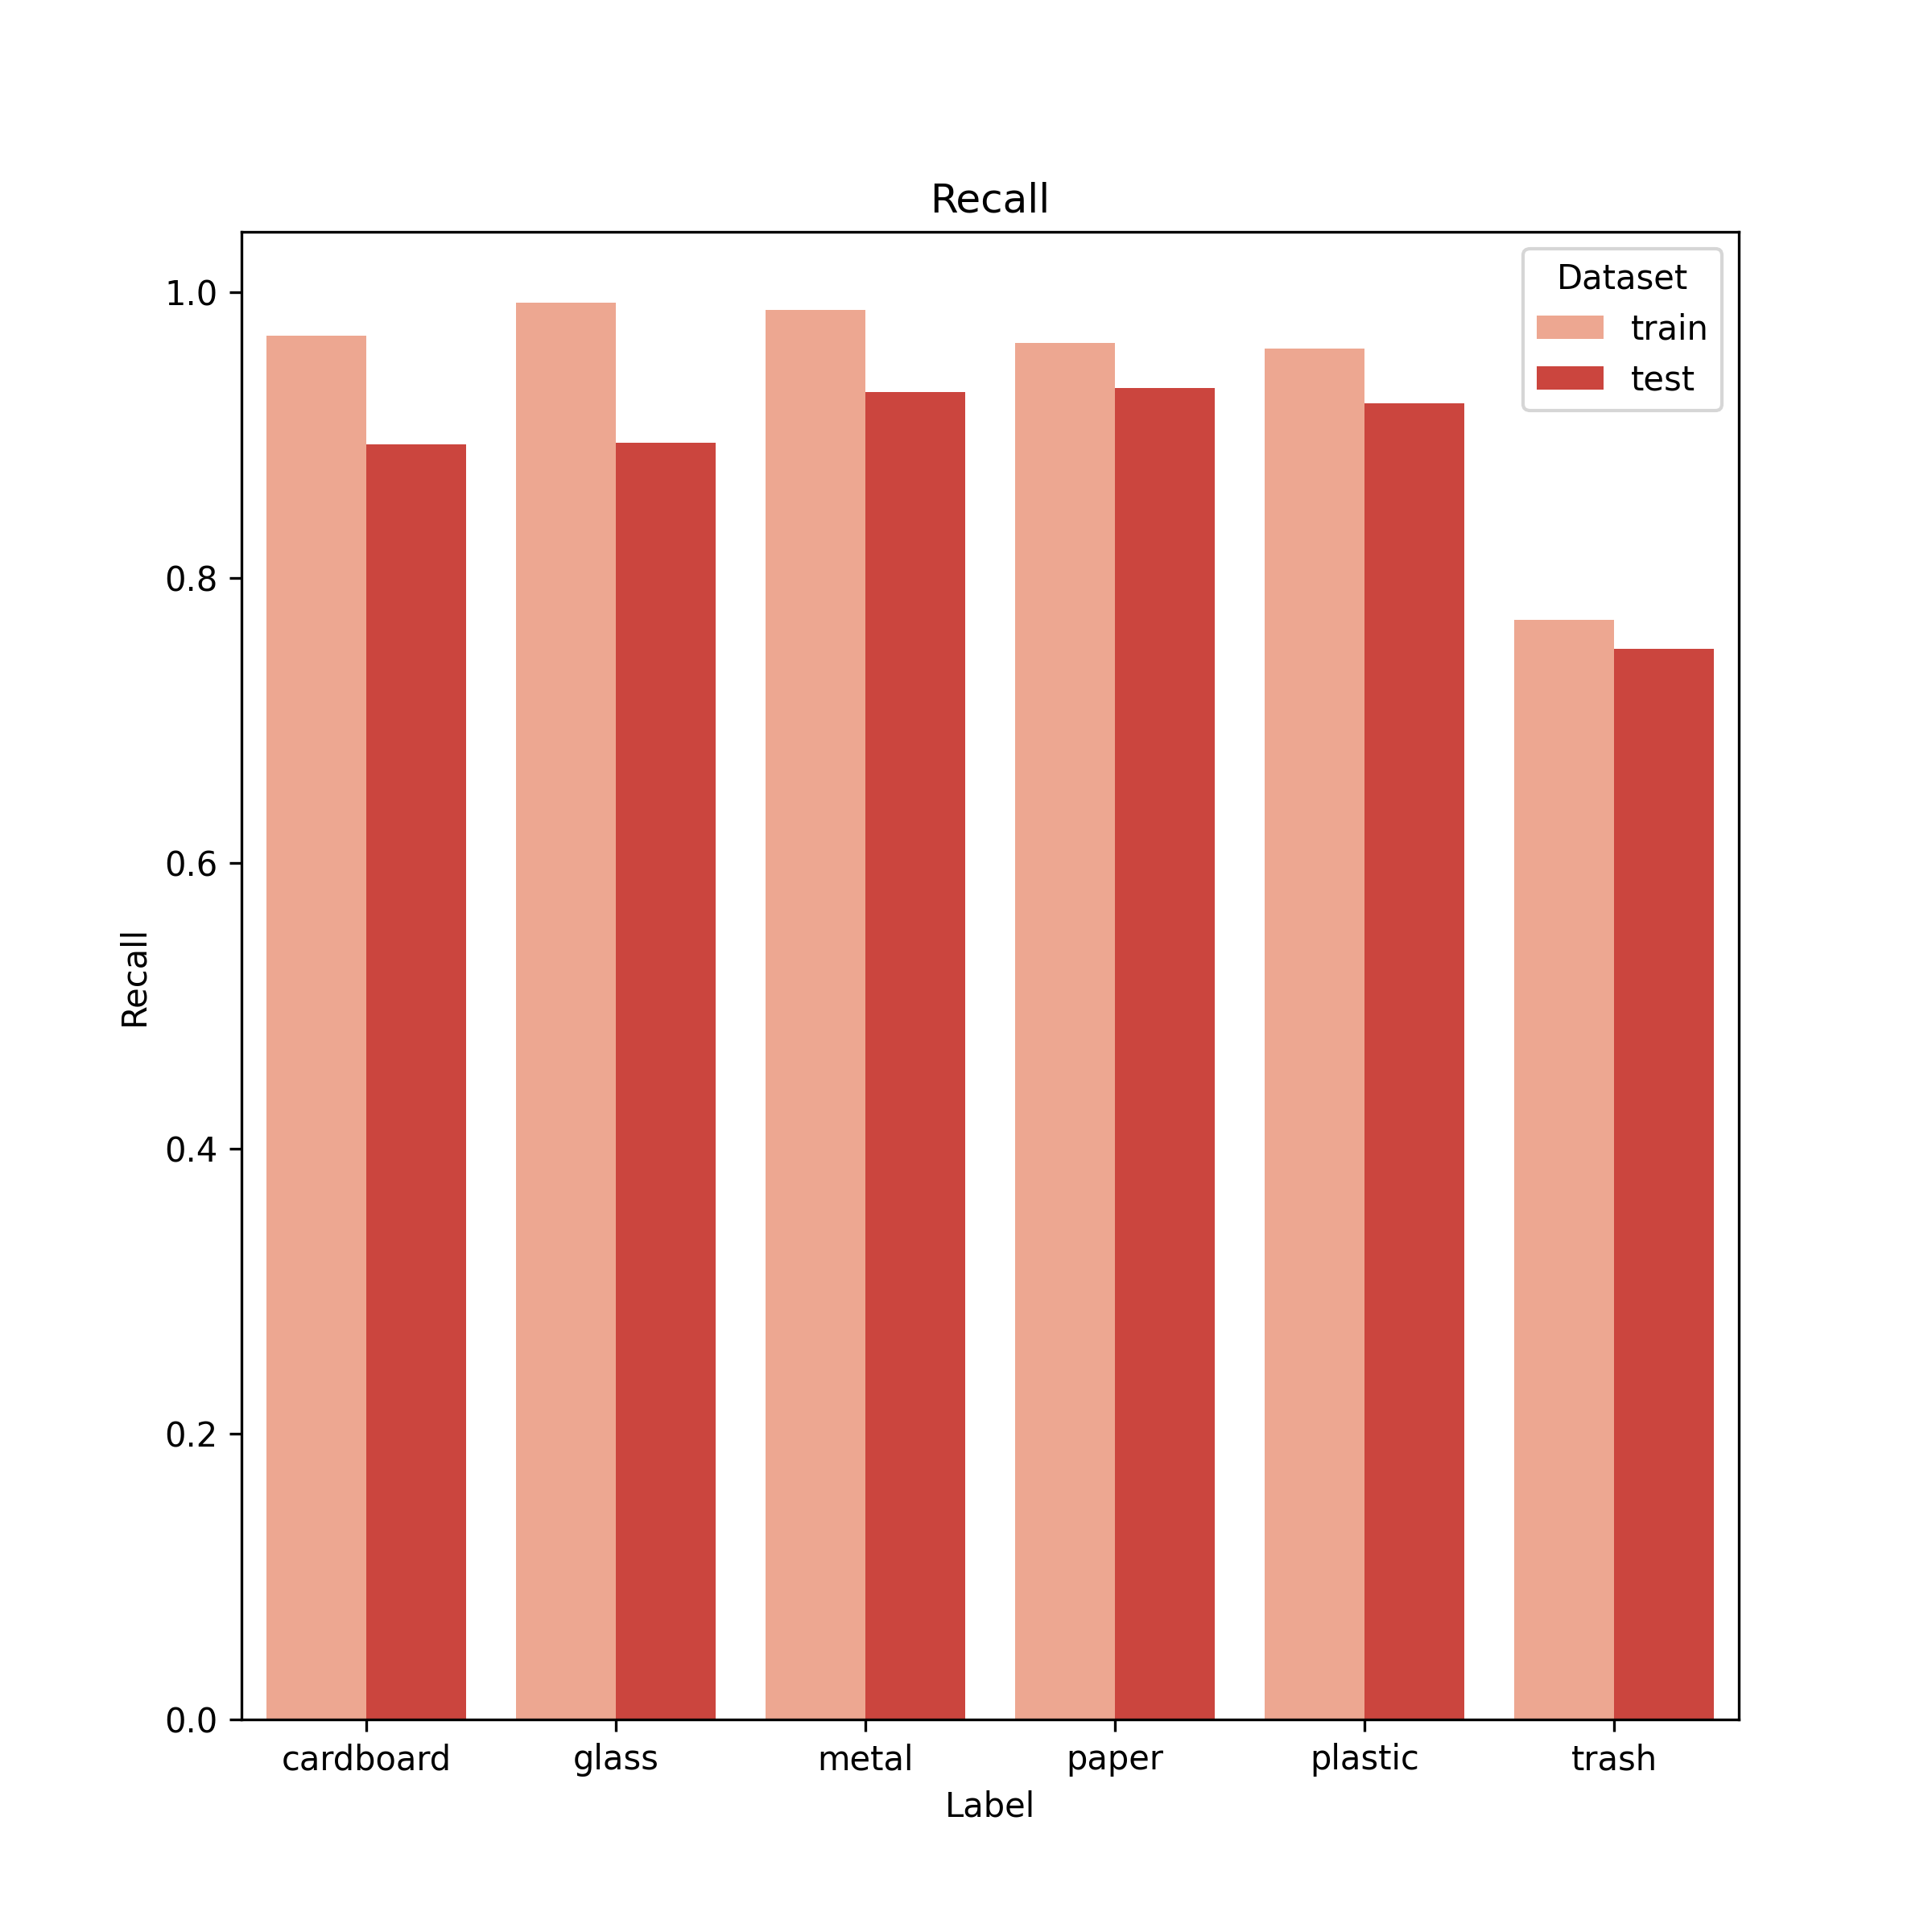

Source data for this figure (header and first rows):
, label, train, test
0, cardboard, 0.9695, 0.8933
1, glass, 0.9926, 0.8947
2, metal, 0.9877, 0.9302
3, paper, 0.9642, 0.9328
4, plastic, 0.9604, 0.9223
5, trash, 0.7706, 0.75
